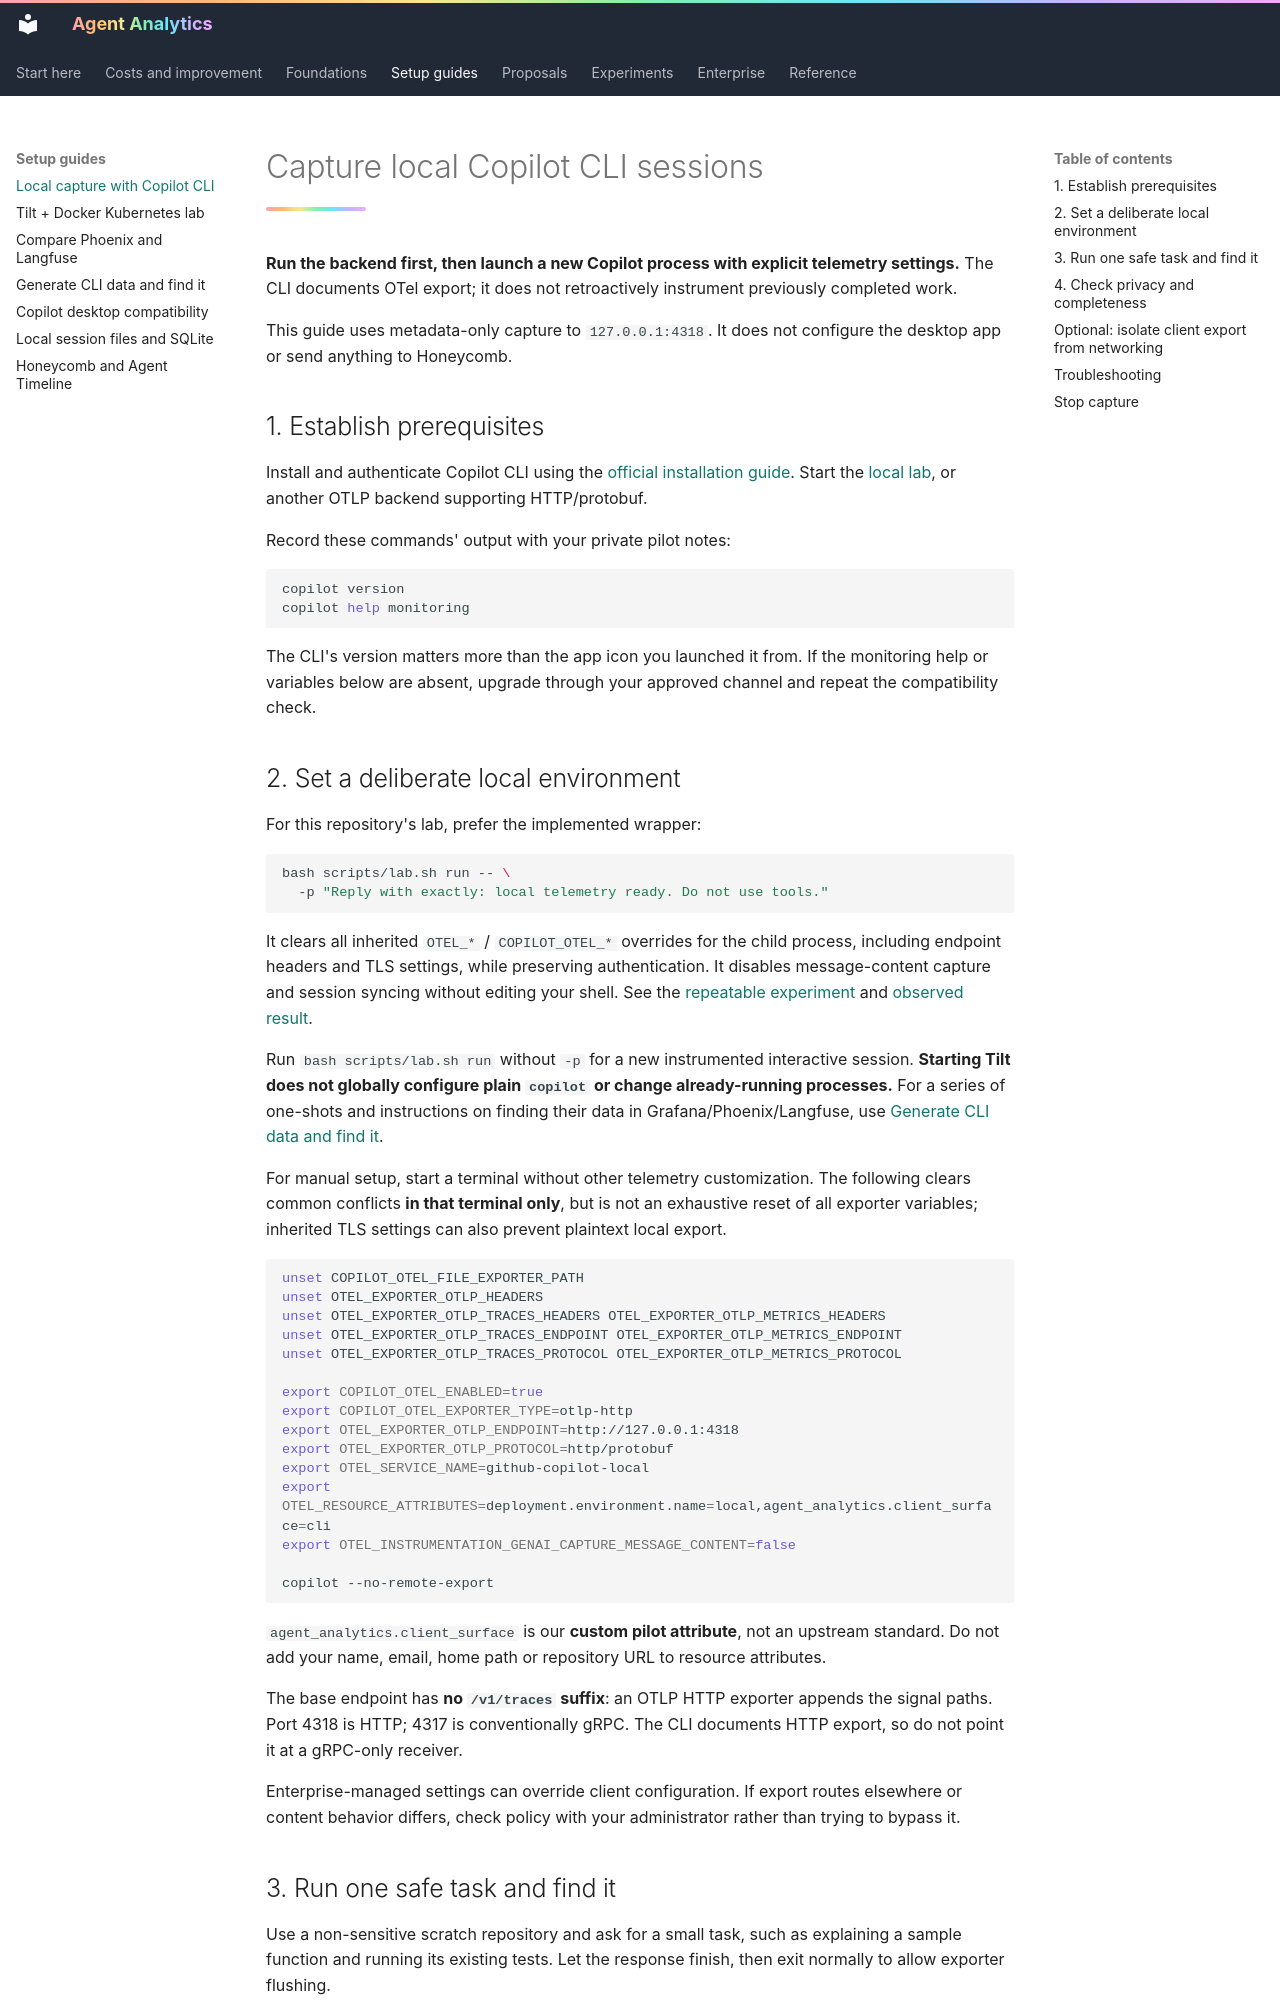

repository: titan-syndicate/agent-analytics · page: guides/copilot-cli/index.html · generator: mkdocs

# Capture local Copilot CLI sessions

**Run the backend first, then launch a new Copilot process with explicit telemetry settings.** The CLI documents OTel export; it does not retroactively instrument previously completed work.

This guide uses metadata-only capture to `127.0.0.1:4318`. It does not configure the desktop app or send anything to Honeycomb.

## 1. Establish prerequisites

Install and authenticate Copilot CLI using the [official installation guide](https://docs.github.com/en/copilot/how-tos/copilot-cli/install-copilot-cli). Start the [local lab](local-lab.md), or another OTLP backend supporting HTTP/protobuf.

Record these commands' output with your private pilot notes:

```sh
copilot version
copilot help monitoring
```

The CLI's version matters more than the app icon you launched it from. If the monitoring help or variables below are absent, upgrade through your approved channel and repeat the compatibility check.
